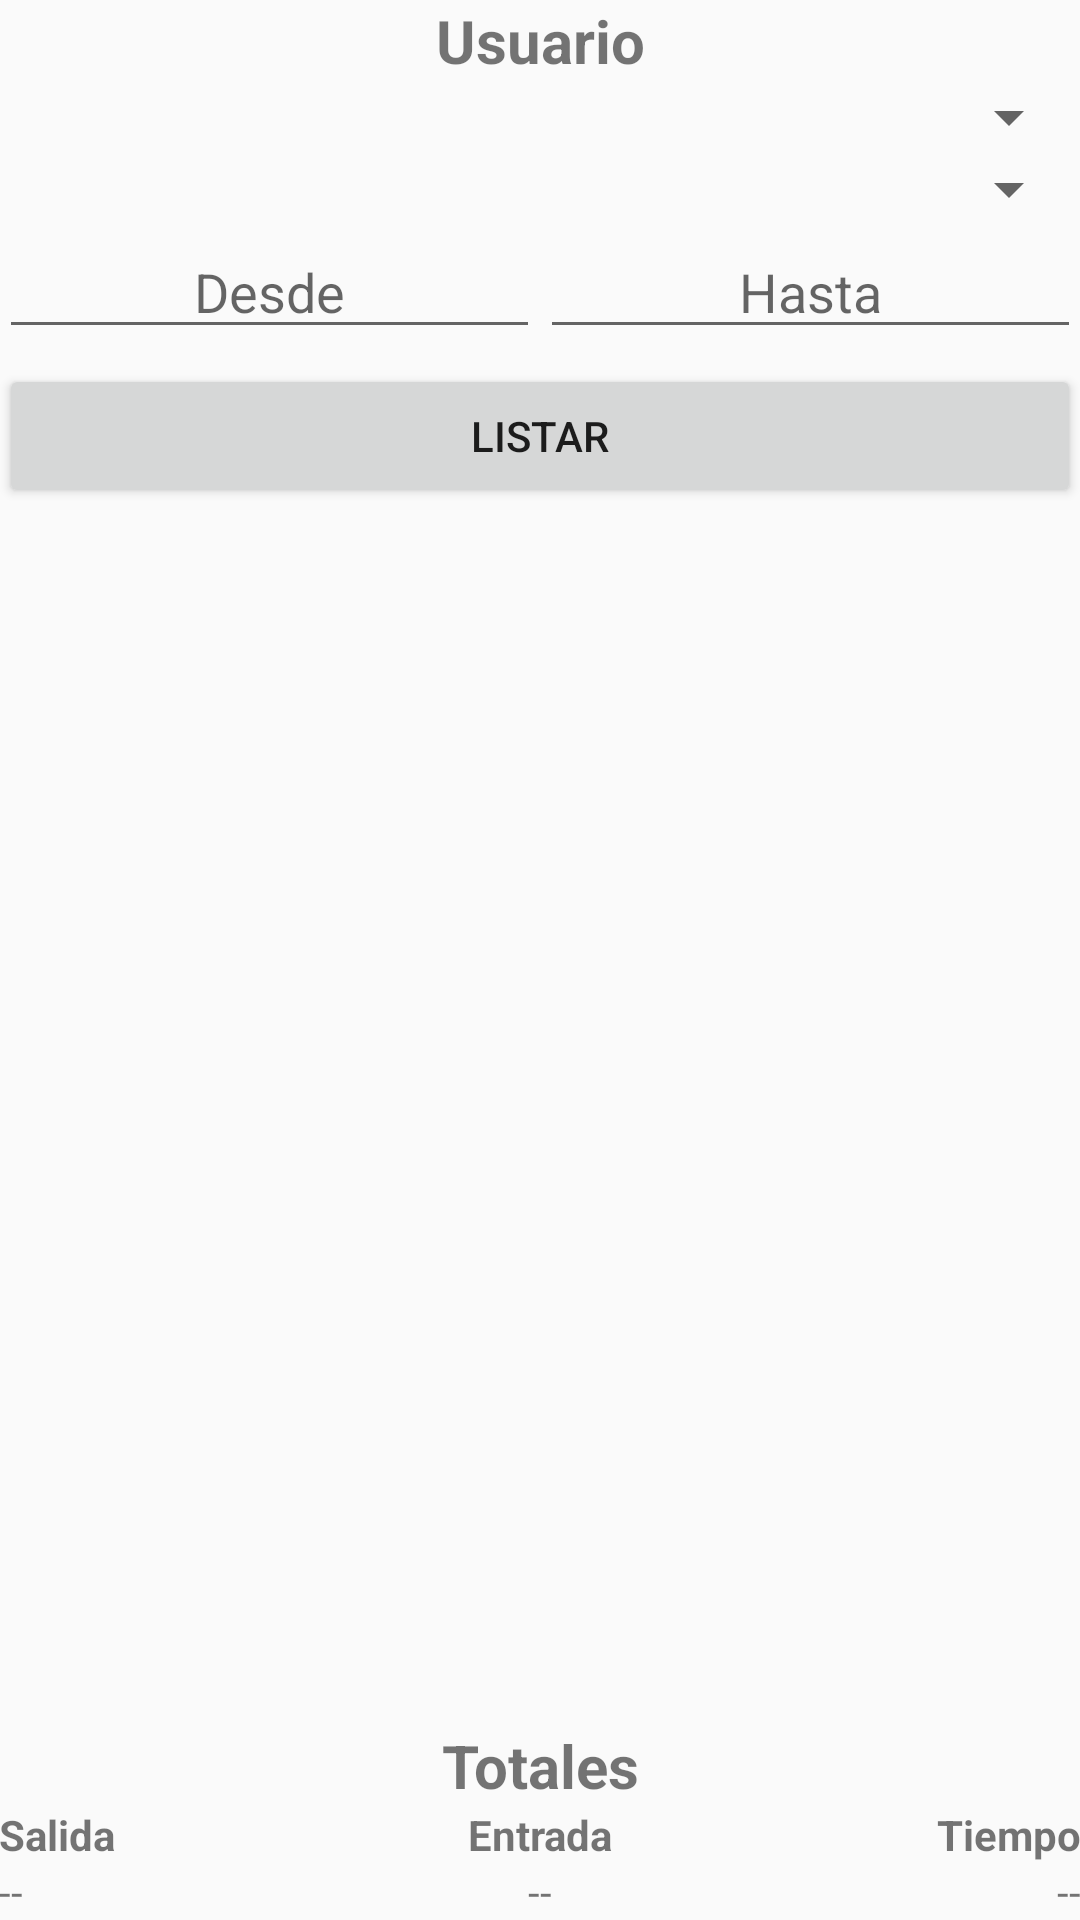

Android layout source for this screen:
<!-- AndroidManifest.xml: application theme AppThemeSinBarra -->
<!-- res/layout/activity_inicio.xml -->
<?xml version="1.0" encoding="utf-8"?>
<RelativeLayout xmlns:android="http://schemas.android.com/apk/res/android"
    xmlns:tools="http://schemas.android.com/tools"
    android:id="@+id/activity_inicio"
    android:layout_width="match_parent"
    android:layout_height="match_parent"
    android:paddingBottom="@dimen/activity_vertical_margin"
    android:paddingLeft="@dimen/activity_horizontal_margin"
    android:paddingRight="@dimen/activity_horizontal_margin"
    android:paddingTop="@dimen/activity_vertical_margin"
    tools:context="com.example.tinyterm1.helloworld.Activities.ReporteActivity">

    <TextView
        android:id="@+id/usuario"
        android:layout_width="fill_parent"
        android:layout_height="wrap_content"
        android:text="@string/usuario"
        android:textStyle="bold"
        android:textSize="20sp"
        android:gravity="center"/>


    <Spinner
        android:layout_width="match_parent"
        android:layout_height="wrap_content"
        android:id="@+id/establecimientoSpinner"
        android:layout_below="@+id/usuario"
        android:layout_weight="1" />

    <Spinner
        android:layout_width="match_parent"
        android:layout_height="wrap_content"
        android:id="@+id/tipoHorarioSpinner"
        android:layout_below="@+id/establecimientoSpinner"
        android:layout_weight="1" />

    <LinearLayout
        android:id="@+id/dateTimePickers"
        android:layout_width="match_parent"
        android:layout_height="wrap_content"
        android:layout_below="@+id/tipoHorarioSpinner">

        <EditText
            android:layout_width="0dp"
            android:layout_weight="1"
            android:layout_height="wrap_content"
            android:inputType="date"
            android:hint="Desde"
            android:gravity="center_horizontal"
            android:id="@+id/desdeDtp" />


        <EditText
            android:layout_width="0dp"
            android:layout_weight="1"
            android:hint="Hasta"
            android:layout_height="wrap_content"
            android:inputType="date"
            android:gravity="center_horizontal"
            android:id="@+id/hastDtp" />
    </LinearLayout>

    <Button
        android:layout_width="match_parent"
        android:layout_height="wrap_content"
        android:gravity="center"
        android:text="Listar"
        android:id="@+id/btnListar"
        android:layout_centerInParent="true"
        android:layout_marginTop="5dp"
        android:layout_below="@+id/dateTimePickers"
        />

    <LinearLayout
        android:id="@+id/listadoLayout"
        android:layout_width="fill_parent"
        android:layout_height="wrap_content"
        android:layout_above="@+id/totalesTitulo"
        android:layout_below="@+id/btnListar"
        android:orientation="horizontal" >

        <ListView
            android:id="@+id/fichadas_list_view"
            android:layout_width="0dp"
            android:layout_height="wrap_content"
            android:layout_weight="1"
            android:fastScrollEnabled="true" />
    </LinearLayout>

       <TextView
        android:id="@+id/totalesTitulo"
        android:layout_width="fill_parent"
        android:layout_height="wrap_content"
        android:text="Totales"
        android:textStyle="bold"
        android:textSize="20sp"
        android:gravity="center"
        android:layout_above="@+id/totalEntrada"/>

    <TextView
        android:id="@+id/totalEntrada"
        android:layout_width="fill_parent"
        android:layout_height="wrap_content"
        android:text="Entrada"
        android:textStyle="bold"
        android:gravity="center"
        android:layout_above="@+id/valorTotalSalida"/>

    <TextView
        android:id="@+id/totalSalida"
        android:layout_width="fill_parent"
        android:layout_height="wrap_content"
        android:text="Salida"
        android:textStyle="bold"
        android:gravity="left"
        android:layout_above="@+id/valorTotalEntrada"
        />

    <TextView
        android:id="@+id/totalTiempo"
        android:layout_width="fill_parent"
        android:layout_height="wrap_content"
        android:text="Tiempo"
        android:textStyle="bold"
        android:gravity="right"
        android:layout_above="@+id/valorTotalTiempo"/>

    <TextView
        android:id="@+id/valorTotalEntrada"
        android:layout_width="fill_parent"
        android:layout_height="wrap_content"
        android:layout_alignParentBottom="true"
        android:text="--"
        android:gravity="left"/>

    <TextView
        android:id="@+id/valorTotalTiempo"
        android:layout_width="fill_parent"
        android:layout_height="wrap_content"
        android:layout_alignParentBottom="true"
        android:text="--"
        android:gravity="right"/>

    <TextView
        android:id="@+id/valorTotalSalida"
        android:layout_width="fill_parent"
        android:layout_height="wrap_content"
        android:layout_alignParentBottom="true"
        android:text="--"
        android:gravity="center"/>




</RelativeLayout>
<!-- resources referenced by this layout -->
<resources>
  <string name="usuario">Usuario</string>
  <style name="AppThemeSinBarra" parent="Theme.AppCompat.Light.NoActionBar">
          
          <item name="colorPrimary">@color/colorPrimary</item>
          <item name="colorPrimaryDark">@color/colorPrimaryDark</item>
          <item name="colorAccent">@color/colorAccent</item>
      </style>
  <color name="colorPrimary">#3F51B5</color>
  <color name="colorPrimaryDark">#303F9F</color>
  <color name="colorAccent">#FF4081</color>
</resources>
